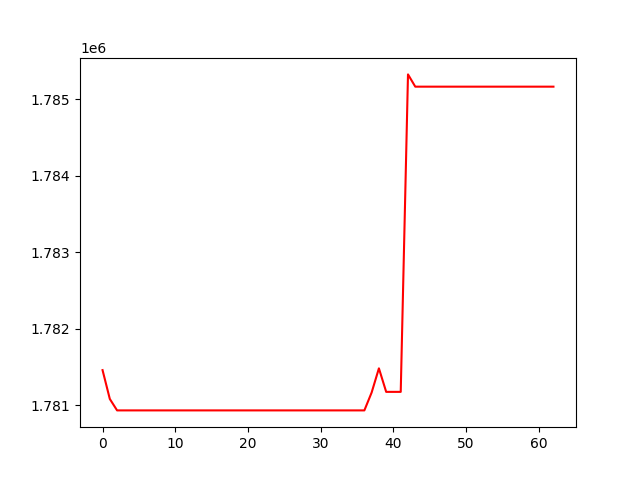

The data file committed next to this chart (first rows):
, 0
0, 1781458
1, 1781081
2, 1780931
3, 1780931
4, 1780931
5, 1780931
6, 1780931
7, 1780931
8, 1780931
9, 1780931
10, 1780931
11, 1780931
12, 1780931
13, 1780931
14, 1780931
15, 1780931
16, 1780931
17, 1780931
18, 1780931
19, 1780931
20, 1780931
21, 1780931
22, 1780931
23, 1780931
24, 1780931
25, 1780931
26, 1780931
27, 1780931
28, 1780931
29, 1780931
30, 1780931
31, 1780931
32, 1780931
33, 1780931
34, 1780931
35, 1780931
36, 1780931
37, 1781165
38, 1781481
39, 1781174
40, 1781174
41, 1781174
42, 1785322
43, 1785162
44, 1785162
45, 1785162
46, 1785162
47, 1785162
48, 1785162
49, 1785162
50, 1785162
51, 1785162
52, 1785162
53, 1785162
54, 1785162
55, 1785162
56, 1785162
57, 1785162
58, 1785162
59, 1785162
... 3 more rows
